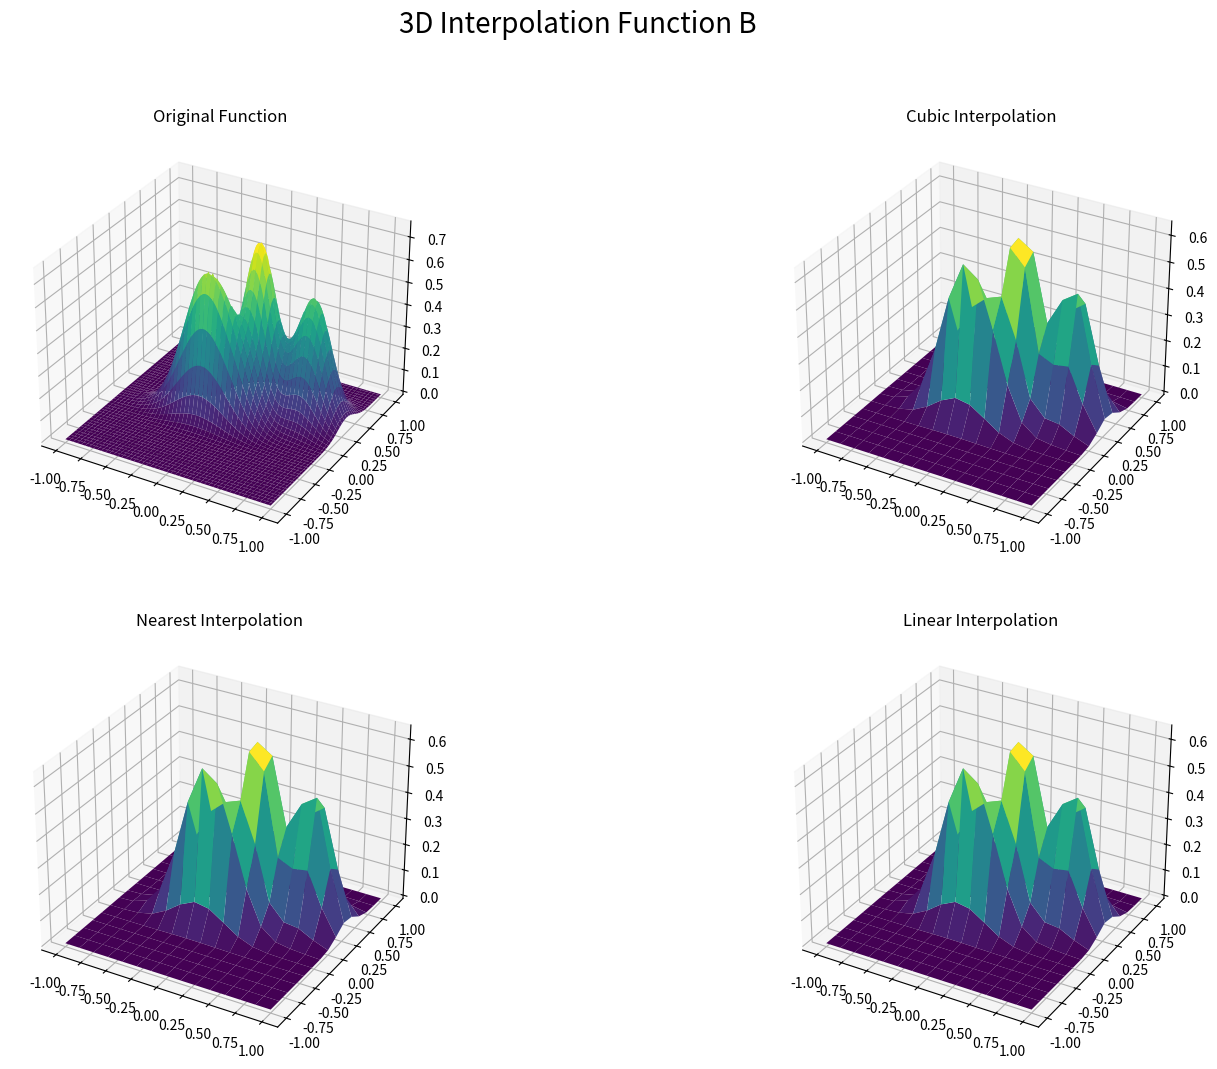
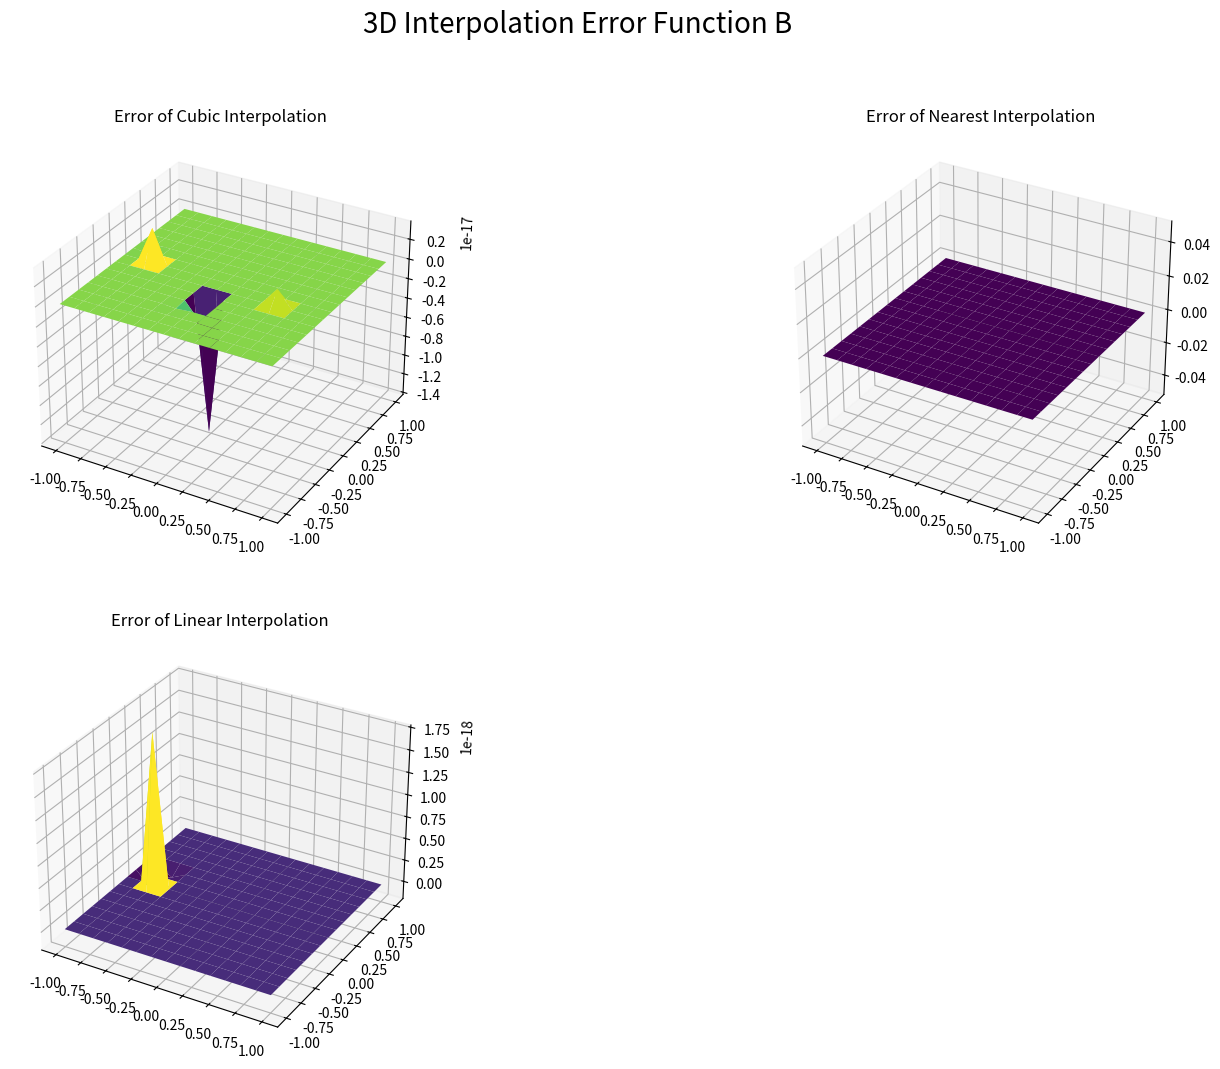

These charts were generated, in order, by the following Python code:
from scipy.interpolate import griddata
import numpy as np
import matplotlib.pyplot as plt

def f(x1, x2):
    '''
    x1, x2 ∈ [-1,1]
    '''
    return 0.75*np.exp( (-((10*x1-2)**2)/4) - (((9*x2-2)**2)/4) ) + 0.65*np.exp( (-((9*x1+1)**2)/9) - (((10*x2+1)**2)/2) ) + 0.55*np.exp( (-((9*x1-6)**2)/4) - (((9*x2-3)**2)/4) ) - 0.01*np.exp( (-((9*x1-7)**2)/4) - (((9*x2-3)**2)/4) )

# Grafico utilizando matplotlib
x1 = np.linspace(-1, 1, 100)
x2 = np.linspace(-1, 1, 100)
X1, X2 = np.meshgrid(x1, x2)
Z = f(X1, X2)

# Meshgrid -> For example, if x1 = [1, 2, 3] and x2 = [4, 5, 6], f(x1, x2) will give you the result of applying the function to the pairs (1, 4), (2, 5), and (3, 6). But with X1, X2 = np.meshgrid(x1, x2), you will get the result of applying the function to the pairs (1, 4), (1, 5), (1, 6), (2, 4), (2, 5), (2, 6), (3, 4), (3, 5), and (3, 6).

fig = plt.figure(figsize=(18, 12))
ax1 = fig.add_subplot(221, projection='3d') # 121 es 1 row, 2 columns, primer plot
ax1.plot_surface(X1, X2, Z, cmap='viridis')
ax1.set_title('Original Function')

xi = np.linspace(-1, 1, 15)
yi = np.linspace(-1, 1, 15)
XI, YI = np.meshgrid(xi, yi)

# Interpolo la funcion f usando grid data (cubic)
Zi_cubic = griddata((XI.flatten(), YI.flatten()), f(XI, YI).flatten(), (XI, YI), method='cubic')
ax2 = fig.add_subplot(222, projection='3d')  # 122 means 1 row, 2 columns, second plot
ax2.plot_surface(XI, YI, Zi_cubic, cmap='viridis')
ax2.set_title('Cubic Interpolation')

fig.suptitle("3D Interpolation Function B", fontsize=20)

# Interpolo la funcion f usando grid data (nearest)
Zi_nearest = griddata((XI.flatten(), YI.flatten()), f(XI, YI).flatten(), (XI, YI), method='nearest')
ax3 = fig.add_subplot(223, projection='3d')
ax3.plot_surface(XI, YI, Zi_nearest, cmap='viridis')
ax3.set_title('Nearest Interpolation')

# Interpolo la funcion f usando grid data (linear)
Zi_linear = griddata((XI.flatten(), YI.flatten()), f(XI, YI).flatten(), (XI, YI), method='linear')
ax4 = fig.add_subplot(224, projection='3d') # 224 is 2 rows, 2 columns, fourth plot
ax4.plot_surface(XI, YI, Zi_linear, cmap='viridis')
ax4.set_title('Linear Interpolation')

plt.show()

# Grafico el error de cada interpolacion
fig2 = plt.figure(figsize=(18, 12))

# Error de la interpolacion cubica
Zi_cubic_error = Zi_cubic - f(XI, YI)
ax1 = fig2.add_subplot(221, projection='3d')
ax1.plot_surface(XI, YI, Zi_cubic_error, cmap='viridis')
ax1.set_title('Error of Cubic Interpolation')

# Error de la interpolacion nearest
Zi_nearest_error = Zi_nearest - f(XI, YI)
ax2 = fig2.add_subplot(222, projection='3d')
ax2.plot_surface(XI, YI, Zi_nearest_error, cmap='viridis')
ax2.set_title('Error of Nearest Interpolation')

# Error de la interpolacion lineal
Zi_linear_error = Zi_linear - f(XI, YI)
ax3 = fig2.add_subplot(223, projection='3d')
ax3.plot_surface(XI, YI, Zi_linear_error, cmap='viridis')
ax3.set_title('Error of Linear Interpolation')

fig2.suptitle("3D Interpolation Error Function B", fontsize=20)

plt.show()